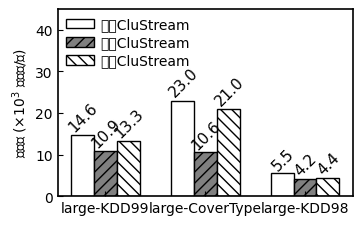

Source code (Python): (Note: this script raises an exception after producing the figure.)
#coding:utf-8
import matplotlib as mpl
import matplotlib.pyplot as plt

mpl.rcParams['axes.linewidth'] = 1.2 #set the value globally
plt.rcParams['font.sans-serif']=['SimHei']
plt.rcParams['axes.unicode_minus']=False

dir = '../../Data/Performance/CluStream/'


datasets = ['large-KDD99', 'large-CoverType', 'large-KDD98']

# CluStream
# throughput
moa = [14.634, 23.011, 5.548]
ordered_CluStream = [13.253, 20.988, 4.446]
unordered_CluStream = [10.854, 10.557, 4.224]

pos = list(range(len(moa)))
width = 0.23
plt.rcParams['xtick.direction'] = 'in'
plt.rcParams['ytick.direction'] = 'in'

plt.rc('pdf', fonttype=42)
fig, ax = plt.subplots(figsize=(3.6, 2.2))

plt.subplots_adjust(
    left=0.15,
    bottom=0.1,
    right=0.97,
    top=0.95,
    wspace=0.00,
    hspace=0.00)



rects1 = plt.bar(pos, moa, width, color='white', label=u"单机CluStream", edgecolor='black')

rects3 = plt.bar([p + width for p in pos], unordered_CluStream, width,  color='gray', label=u"无序CluStream", hatch='///', edgecolor='black')

rects2 = plt.bar([p + width * 2 for p in pos], ordered_CluStream, width,  color='white',label=u"有序CluStream", hatch='\\\\\\', edgecolor='black')


plt.ylabel(u'吞吐率 (' + r'${\times 10^3}$' + u' 条数据/秒)', weight='medium')
ax.set_xticks([p + 1.0 * width for p in pos])
ax.set_xticklabels(datasets)
plt.xticks(fontsize=10)

plt.ylim(0, 45)
plt.legend(loc='upper left', frameon=False, labelspacing=0.3, borderaxespad=0.2, columnspacing=2.2, handletextpad=0.5)

def autolabel(rects, loc, angle):
    for rect in rects:
        h = rect.get_height()
        ax.text(rect.get_x()+rect.get_width()/2.+loc, 1.01*h, '%0.1f'%float(h),
                ha='center', va='bottom', fontsize=11, rotation=angle)

autolabel(rects1, 0.01, 45)
autolabel(rects2, 0.01, 45)
autolabel(rects3, 0.01, 45)
# plt.show()
plt.savefig(dir + "ThroughPut-CluStream-patent.png")
